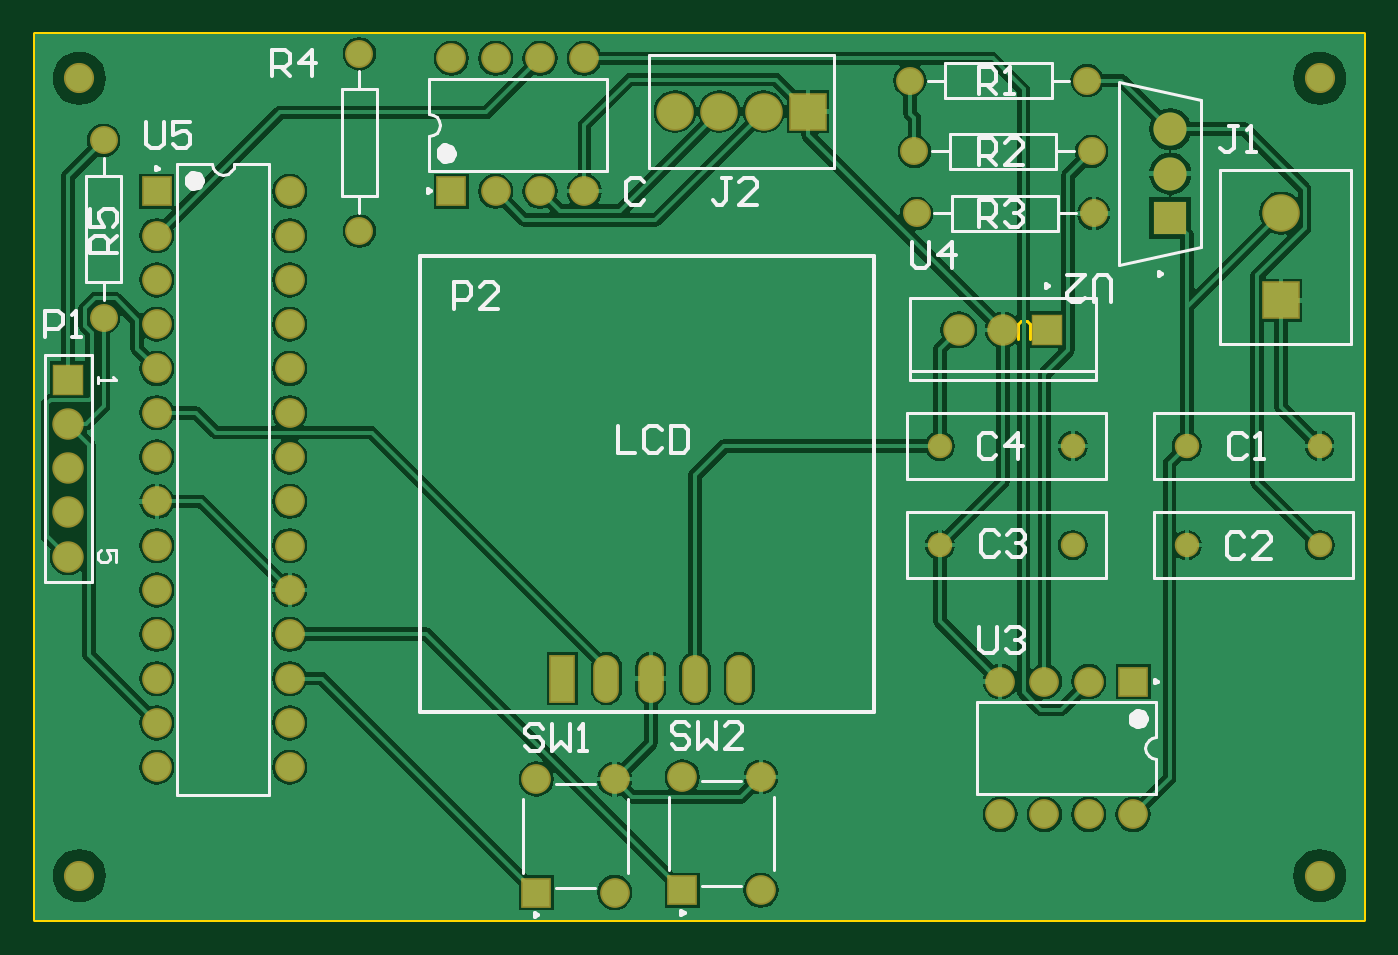
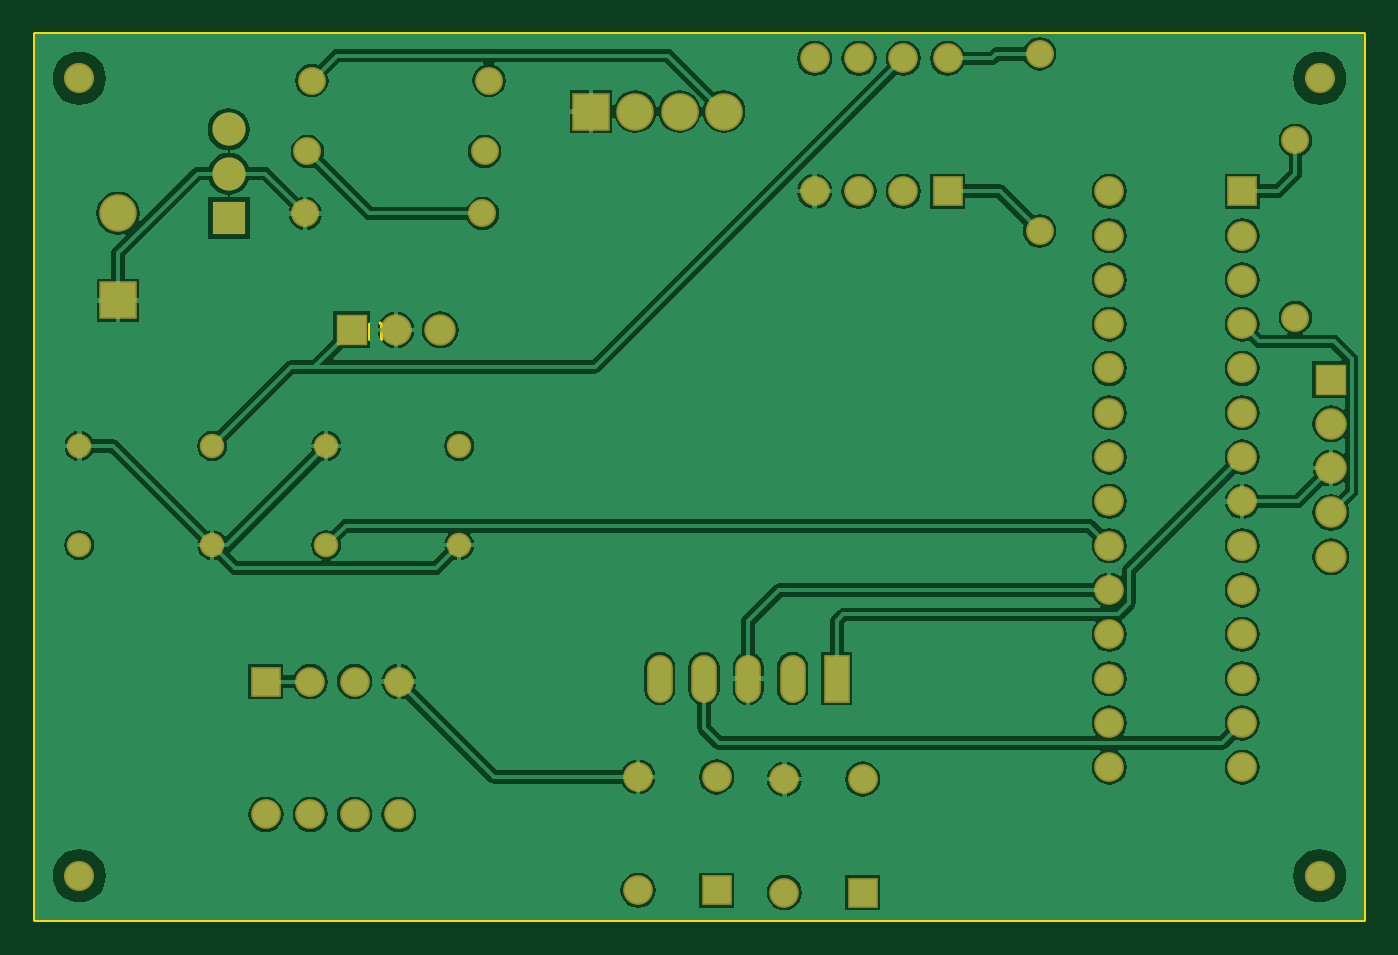
Circuit board: 7 layer files. Board 76.2 x 50.8 mm.
- drill: EE3102_Project.DRL (1106 bytes)
- bottom_copper: EE3102_Project.GBL (47700 bytes)
- bottom_mask: EE3102_Project.GBS (2525 bytes)
- outline: EE3102_Project.GM1 (711 bytes)
- top_copper: EE3102_Project.GTL (47525 bytes)
- top_silk: EE3102_Project.GTO (9330 bytes)
- top_mask: EE3102_Project.GTS (2524 bytes)

=== drill: EE3102_Project.DRL (1106 bytes, source withheld) ===
=== bottom_copper: EE3102_Project.GBL (47700 bytes, source omitted) ===
=== bottom_mask: EE3102_Project.GBS ===
G04*
G04 #@! TF.GenerationSoftware,Altium Limited,Altium Designer,22.1.2 (22)*
G04*
G04 Layer_Color=16711935*
%FSLAX25Y25*%
%MOIN*%
G70*
G04*
G04 #@! TF.SameCoordinates,1BA5BB5C-5110-4B30-B957-24BA070B8C90*
G04*
G04*
G04 #@! TF.FilePolarity,Negative*
G04*
G01*
G75*
%ADD15O,0.05800X0.10800*%
%ADD16R,0.05800X0.10800*%
%ADD17C,0.06312*%
%ADD18C,0.06800*%
%ADD19C,0.05524*%
%ADD20C,0.06706*%
%ADD21R,0.06706X0.06706*%
%ADD22R,0.06706X0.06706*%
%ADD23C,0.07099*%
%ADD24R,0.07099X0.07099*%
%ADD25C,0.07480*%
%ADD26R,0.07480X0.07480*%
%ADD27C,0.08477*%
%ADD28R,0.08477X0.08477*%
%ADD29R,0.07099X0.07099*%
%ADD30C,0.07099*%
%ADD31R,0.08477X0.08477*%
D15*
X159000Y54500D02*
D03*
X149000D02*
D03*
X139000D02*
D03*
X129000D02*
D03*
D16*
X119000D02*
D03*
D17*
X15500Y136000D02*
D03*
Y176000D02*
D03*
X198500Y173500D02*
D03*
X238500D02*
D03*
X199000Y159500D02*
D03*
X239000D02*
D03*
X197500Y189500D02*
D03*
X237500D02*
D03*
X73209Y195537D02*
D03*
Y155537D02*
D03*
D18*
X10000Y10000D02*
D03*
X290000D02*
D03*
Y190000D02*
D03*
X10000D02*
D03*
D19*
X290000Y107000D02*
D03*
X260000D02*
D03*
Y84640D02*
D03*
X290000D02*
D03*
X204262Y107000D02*
D03*
X234262D02*
D03*
Y84640D02*
D03*
X204262D02*
D03*
D20*
X57500Y34500D02*
D03*
Y44500D02*
D03*
Y54500D02*
D03*
Y64500D02*
D03*
Y74500D02*
D03*
Y84500D02*
D03*
Y94500D02*
D03*
Y104500D02*
D03*
Y114500D02*
D03*
Y124500D02*
D03*
Y134500D02*
D03*
Y144500D02*
D03*
Y154500D02*
D03*
Y164500D02*
D03*
X27500Y34500D02*
D03*
Y44500D02*
D03*
Y54500D02*
D03*
Y64500D02*
D03*
Y74500D02*
D03*
Y84500D02*
D03*
Y94500D02*
D03*
Y104500D02*
D03*
Y114500D02*
D03*
Y124500D02*
D03*
Y134500D02*
D03*
Y144500D02*
D03*
Y154500D02*
D03*
X113142Y31795D02*
D03*
X130858D02*
D03*
Y6205D02*
D03*
X146142Y32295D02*
D03*
X163858D02*
D03*
Y6705D02*
D03*
X104000Y164500D02*
D03*
X114000D02*
D03*
X124000D02*
D03*
X94000Y194500D02*
D03*
X104000D02*
D03*
X114000D02*
D03*
X124000D02*
D03*
X237873Y53825D02*
D03*
X227873D02*
D03*
X217873D02*
D03*
X247873Y23825D02*
D03*
X237873D02*
D03*
X227873D02*
D03*
X217873D02*
D03*
D21*
X27500Y164500D02*
D03*
D22*
X113142Y6205D02*
D03*
X146142Y6705D02*
D03*
X94000Y164500D02*
D03*
X247873Y53825D02*
D03*
D23*
X7500Y82000D02*
D03*
Y92000D02*
D03*
Y112000D02*
D03*
Y102000D02*
D03*
D24*
Y122000D02*
D03*
D25*
X256254Y178500D02*
D03*
Y168500D02*
D03*
D26*
Y158500D02*
D03*
D27*
X144500Y182500D02*
D03*
X164500D02*
D03*
X154500D02*
D03*
X281260Y159562D02*
D03*
D28*
X174500Y182500D02*
D03*
D29*
X228500Y133227D02*
D03*
D30*
X218500D02*
D03*
X208500D02*
D03*
D31*
X281260Y139877D02*
D03*
M02*

=== outline: EE3102_Project.GM1 ===
G04*
G04 #@! TF.GenerationSoftware,Altium Limited,Altium Designer,22.1.2 (22)*
G04*
G04 Layer_Color=16711935*
%FSLAX25Y25*%
%MOIN*%
G70*
G04*
G04 #@! TF.SameCoordinates,1BA5BB5C-5110-4B30-B957-24BA070B8C90*
G04*
G04*
G04 #@! TF.FilePolarity,Positive*
G04*
G01*
G75*
%ADD13C,0.01000*%
%ADD14C,0.00600*%
%ADD47C,0.00700*%
D13*
X0Y200000D02*
X300000D01*
Y0D02*
Y200000D01*
X0Y0D02*
X300000D01*
X0D02*
Y200000D01*
D14*
X224500Y131228D02*
Y134560D01*
X223834Y135227D01*
X222501D01*
X221834Y134560D01*
Y131228D01*
X218502Y135227D02*
Y131228D01*
X220501Y133227D01*
X217835D01*
D47*
X107668Y176166D02*
X107001Y175499D01*
Y174167D01*
X107668Y173500D01*
X110334D01*
X111000Y174167D01*
Y175499D01*
X110334Y176166D01*
M02*

=== top_copper: EE3102_Project.GTL (47525 bytes, source omitted) ===
=== top_silk: EE3102_Project.GTO (9330 bytes, source omitted) ===
=== top_mask: EE3102_Project.GTS ===
G04*
G04 #@! TF.GenerationSoftware,Altium Limited,Altium Designer,22.1.2 (22)*
G04*
G04 Layer_Color=8388736*
%FSLAX25Y25*%
%MOIN*%
G70*
G04*
G04 #@! TF.SameCoordinates,1BA5BB5C-5110-4B30-B957-24BA070B8C90*
G04*
G04*
G04 #@! TF.FilePolarity,Negative*
G04*
G01*
G75*
%ADD15O,0.05800X0.10800*%
%ADD16R,0.05800X0.10800*%
%ADD17C,0.06312*%
%ADD18C,0.06800*%
%ADD19C,0.05524*%
%ADD20C,0.06706*%
%ADD21R,0.06706X0.06706*%
%ADD22R,0.06706X0.06706*%
%ADD23C,0.07099*%
%ADD24R,0.07099X0.07099*%
%ADD25C,0.07480*%
%ADD26R,0.07480X0.07480*%
%ADD27C,0.08477*%
%ADD28R,0.08477X0.08477*%
%ADD29R,0.07099X0.07099*%
%ADD30C,0.07099*%
%ADD31R,0.08477X0.08477*%
D15*
X159000Y54500D02*
D03*
X149000D02*
D03*
X139000D02*
D03*
X129000D02*
D03*
D16*
X119000D02*
D03*
D17*
X15500Y136000D02*
D03*
Y176000D02*
D03*
X198500Y173500D02*
D03*
X238500D02*
D03*
X199000Y159500D02*
D03*
X239000D02*
D03*
X197500Y189500D02*
D03*
X237500D02*
D03*
X73209Y195537D02*
D03*
Y155537D02*
D03*
D18*
X10000Y10000D02*
D03*
X290000D02*
D03*
Y190000D02*
D03*
X10000D02*
D03*
D19*
X290000Y107000D02*
D03*
X260000D02*
D03*
Y84640D02*
D03*
X290000D02*
D03*
X204262Y107000D02*
D03*
X234262D02*
D03*
Y84640D02*
D03*
X204262D02*
D03*
D20*
X57500Y34500D02*
D03*
Y44500D02*
D03*
Y54500D02*
D03*
Y64500D02*
D03*
Y74500D02*
D03*
Y84500D02*
D03*
Y94500D02*
D03*
Y104500D02*
D03*
Y114500D02*
D03*
Y124500D02*
D03*
Y134500D02*
D03*
Y144500D02*
D03*
Y154500D02*
D03*
Y164500D02*
D03*
X27500Y34500D02*
D03*
Y44500D02*
D03*
Y54500D02*
D03*
Y64500D02*
D03*
Y74500D02*
D03*
Y84500D02*
D03*
Y94500D02*
D03*
Y104500D02*
D03*
Y114500D02*
D03*
Y124500D02*
D03*
Y134500D02*
D03*
Y144500D02*
D03*
Y154500D02*
D03*
X113142Y31795D02*
D03*
X130858D02*
D03*
Y6205D02*
D03*
X146142Y32295D02*
D03*
X163858D02*
D03*
Y6705D02*
D03*
X104000Y164500D02*
D03*
X114000D02*
D03*
X124000D02*
D03*
X94000Y194500D02*
D03*
X104000D02*
D03*
X114000D02*
D03*
X124000D02*
D03*
X237873Y53825D02*
D03*
X227873D02*
D03*
X217873D02*
D03*
X247873Y23825D02*
D03*
X237873D02*
D03*
X227873D02*
D03*
X217873D02*
D03*
D21*
X27500Y164500D02*
D03*
D22*
X113142Y6205D02*
D03*
X146142Y6705D02*
D03*
X94000Y164500D02*
D03*
X247873Y53825D02*
D03*
D23*
X7500Y82000D02*
D03*
Y92000D02*
D03*
Y112000D02*
D03*
Y102000D02*
D03*
D24*
Y122000D02*
D03*
D25*
X256254Y178500D02*
D03*
Y168500D02*
D03*
D26*
Y158500D02*
D03*
D27*
X144500Y182500D02*
D03*
X164500D02*
D03*
X154500D02*
D03*
X281260Y159562D02*
D03*
D28*
X174500Y182500D02*
D03*
D29*
X228500Y133227D02*
D03*
D30*
X218500D02*
D03*
X208500D02*
D03*
D31*
X281260Y139877D02*
D03*
M02*

